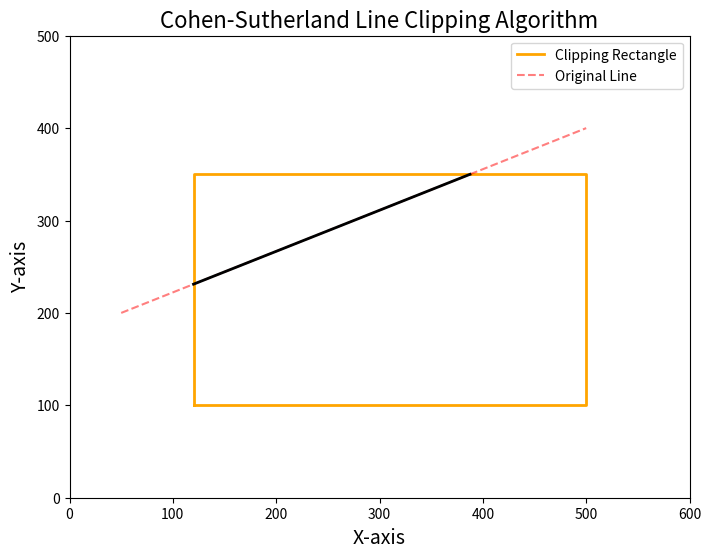

Generate this figure with matplotlib:
import matplotlib.pyplot as plt

# Define clipping rectangle boundaries
x_left, x_right, y_bottom, y_top = 120, 500, 100, 350

# Region codes
INSIDE, LEFT, RIGHT, BOTTOM, TOP = 0, 1, 2, 4, 8

def region_code(x, y):
    code = INSIDE
    if x < x_left:  code |= LEFT
    elif x > x_right: code |= RIGHT
    if y < y_bottom: code |= BOTTOM
    elif y > y_top: code |= TOP
    return code

def cohen_sutherland(x1, y1, x2, y2, ax):
    code1 = region_code(x1, y1)
    code2 = region_code(x2, y2)

    while True:
        if not (code1 | code2):
            # Both points inside
            ax.plot([x1, x2], [y1, y2], color="black", linewidth=2)
            break
        elif code1 & code2:
            # Both points outside
            break
        else:
            x, y = 0, 0
            code_out = code1 if code1 else code2

            if code_out & TOP:
                x = x1 + (x2 - x1) * (y_top - y1) / (y2 - y1)
                y = y_top
            elif code_out & BOTTOM:
                x = x1 + (x2 - x1) * (y_bottom - y1) / (y2 - y1)
                y = y_bottom
            elif code_out & RIGHT:
                y = y1 + (y2 - y1) * (x_right - x1) / (x2 - x1)
                x = x_right
            elif code_out & LEFT:
                y = y1 + (y2 - y1) * (x_left - x1) / (x2 - x1)
                x = x_left
            if code_out == code1:
                x1, y1 = x, y
                code1 = region_code(x1, y1)
            else:
                x2, y2 = x, y
                code2 = region_code(x2, y2)


def main():
    fig, ax = plt.subplots(figsize=(8, 6))
    ax.set_facecolor('white')

    # Draw clipping rectangle (orange)
    rect_x = [x_left, x_right, x_right, x_left, x_left]
    rect_y = [y_bottom, y_bottom, y_top, y_top, y_bottom]
    ax.plot(rect_x, rect_y, color='orange', linewidth=2, label='Clipping Rectangle')

    # Draw original line
    x1, y1, x2, y2 = 50, 200, 500, 400
    ax.plot([x1, x2], [y1, y2], color='red', linestyle='--', alpha=0.5, label='Original Line')

    # Draw clipped line
    cohen_sutherland(x1, y1, x2, y2, ax)

    ax.set_xlim(0, 600)
    ax.set_ylim(0, 500)
    # ax.set_aspect('equal', adjustable='box')
    ax.set_title('Cohen-Sutherland Line Clipping Algorithm', fontsize=16)
    ax.set_xlabel('X-axis', fontsize=14)
    ax.set_ylabel('Y-axis', fontsize=14)
    # plt.grid(True, linestyle='--', alpha=0.7)
    plt.legend()
    plt.show()

if __name__ == "__main__":
    main()
